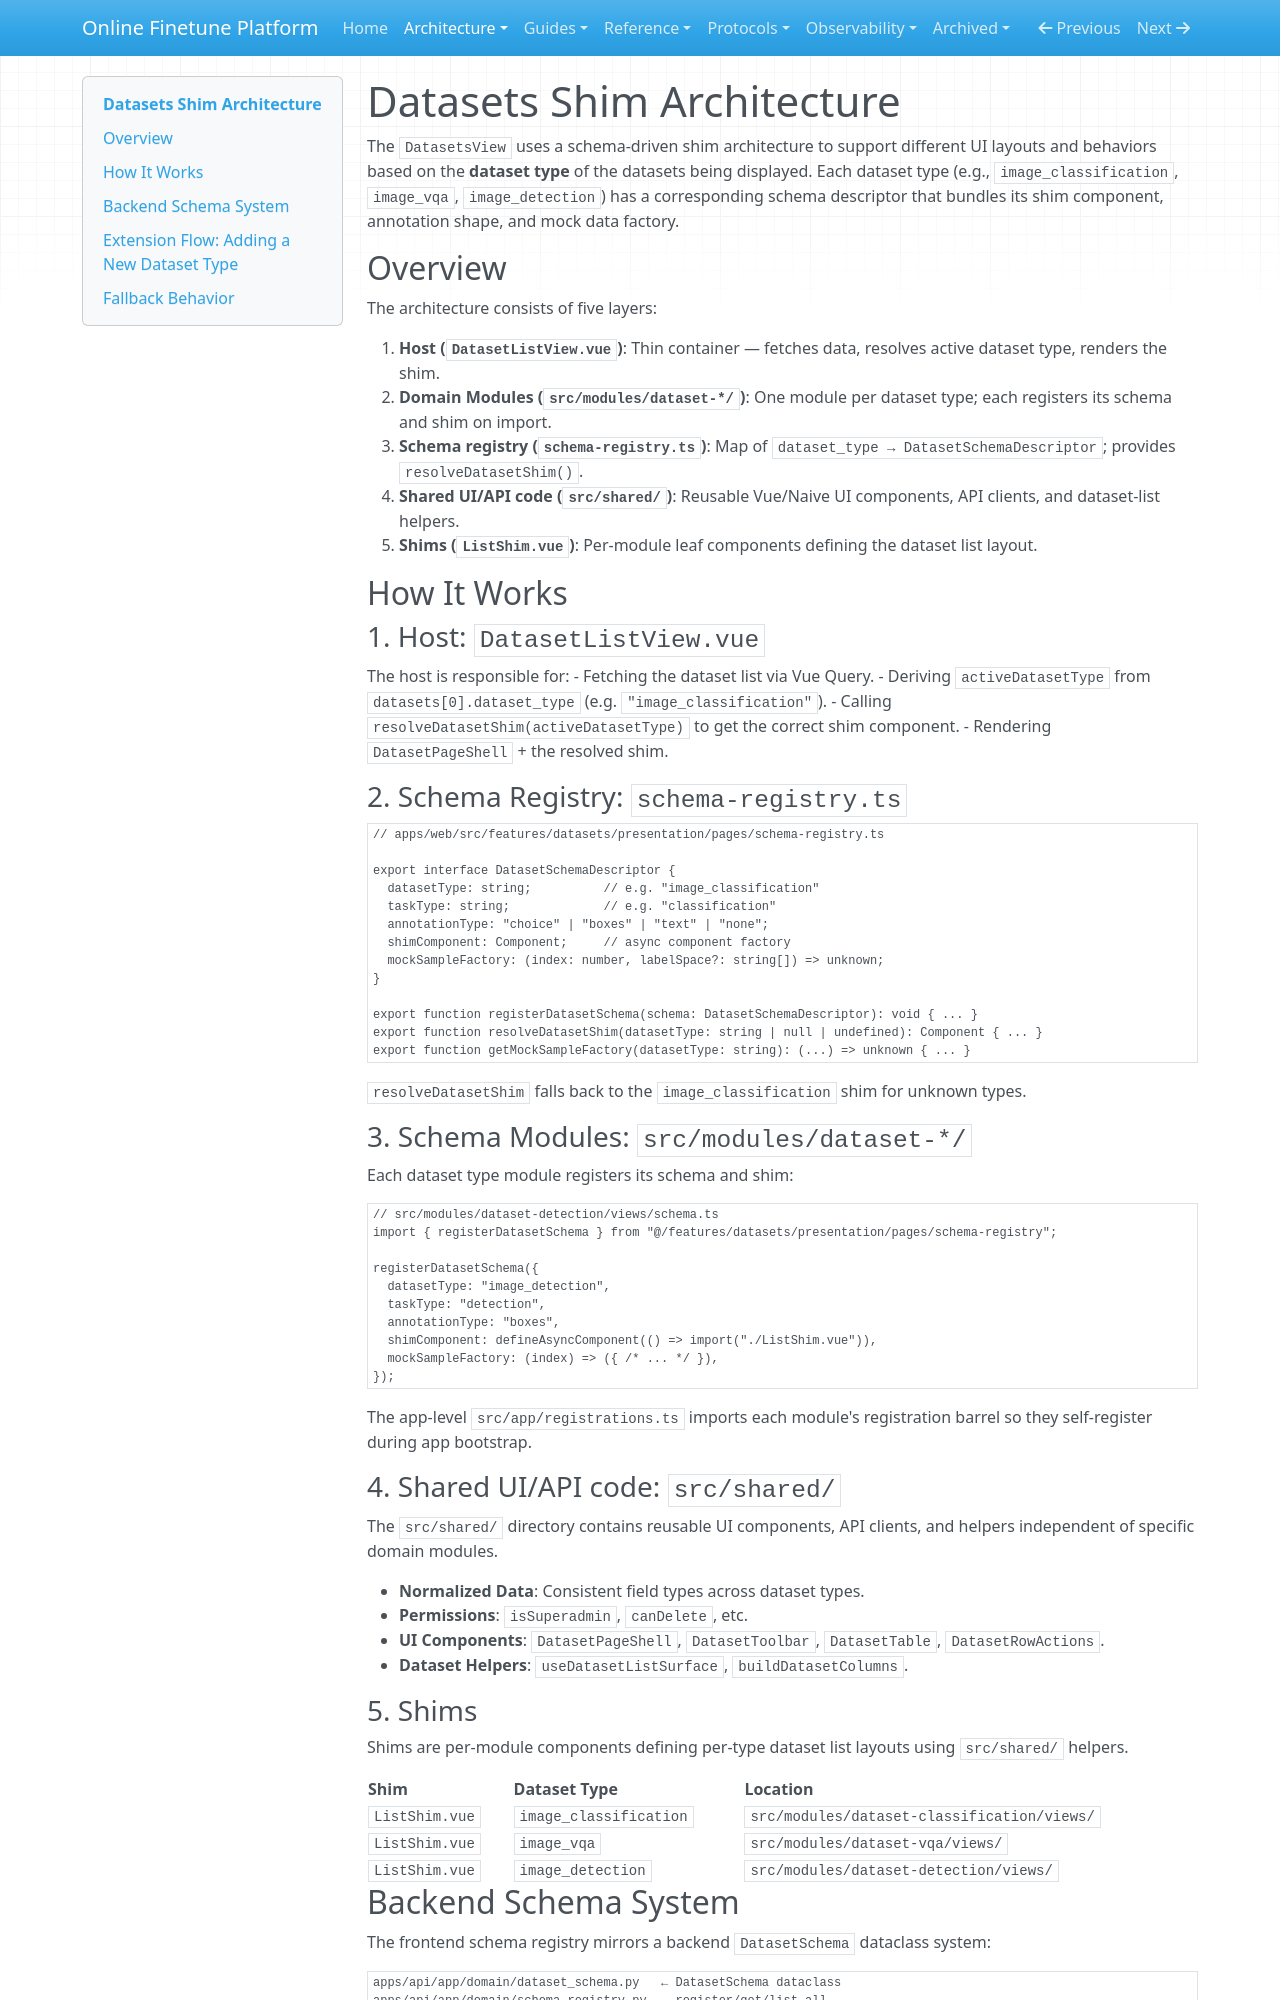

repository: teepoy/web-training-platform · page: architecture/datasets-shim-architecture/index.html · generator: mkdocs

# Datasets Shim Architecture

The `DatasetsView` uses a schema-driven shim architecture to support different UI layouts and behaviors based on the **dataset type** of the datasets being displayed. Each dataset type (e.g., `image_classification`, `image_vqa`, `image_detection`) has a corresponding schema descriptor that bundles its shim component, annotation shape, and mock data factory.

## Overview

The architecture consists of five layers:

1. **Host (`DatasetListView.vue`)**: Thin container — fetches data, resolves active dataset type, renders the shim.
2. **Domain Modules (`src/modules/dataset-*/`)**: One module per dataset type; each registers its schema and shim on import.
3. **Schema registry (`schema-registry.ts`)**: Map of `dataset_type → DatasetSchemaDescriptor`; provides `resolveDatasetShim()`.
4. **Shared UI/API code (`src/shared/`)**: Reusable Vue/Naive UI components, API clients, and dataset-list helpers.
5. **Shims (`ListShim.vue`)**: Per-module leaf components defining the dataset list layout.

## How It Works

### 1. Host: `DatasetListView.vue`

The host is responsible for:
- Fetching the dataset list via Vue Query.
- Deriving `activeDatasetType` from `datasets[0].dataset_type` (e.g. `"image_classification"`).
- Calling `resolveDatasetShim(activeDatasetType)` to get the correct shim component.
- Rendering `DatasetPageShell` + the resolved shim.

### 2. Schema Registry: `schema-registry.ts`

```typescript
// apps/web/src/features/datasets/presentation/pages/schema-registry.ts

export interface DatasetSchemaDescriptor {
  datasetType: string;          // e.g. "image_classification"
  taskType: string;             // e.g. "classification"
  annotationType: "choice" | "boxes" | "text" | "none";
  shimComponent: Component;     // async component factory
  mockSampleFactory: (index: number, labelSpace?: string[]) => unknown;
}

export function registerDatasetSchema(schema: DatasetSchemaDescriptor): void { ... }
export function resolveDatasetShim(datasetType: string | null | undefined): Component { ... }
export function getMockSampleFactory(datasetType: string): (...) => unknown { ... }
```

`resolveDatasetShim` falls back to the `image_classification` shim for unknown types.

### 3. Schema Modules: `src/modules/dataset-*/`

Each dataset type module registers its schema and shim:

```typescript
// src/modules/dataset-detection/views/schema.ts
import { registerDatasetSchema } from "@/features/datasets/presentation/pages/schema-registry";

registerDatasetSchema({
  datasetType: "image_detection",
  taskType: "detection",
  annotationType: "boxes",
  shimComponent: defineAsyncComponent(() => import("./ListShim.vue")),
  mockSampleFactory: (index) => ({ /* ... */ }),
});
```

The app-level `src/app/registrations.ts` imports each module's registration barrel so they self-register during app bootstrap.

### 4. Shared UI/API code: `src/shared/`

The `src/shared/` directory contains reusable UI components, API clients, and helpers independent of specific domain modules.

- **Normalized Data**: Consistent field types across dataset types.
- **Permissions**: `isSuperadmin`, `canDelete`, etc.
- **UI Components**: `DatasetPageShell`, `DatasetToolbar`, `DatasetTable`, `DatasetRowActions`.
- **Dataset Helpers**: `useDatasetListSurface`, `buildDatasetColumns`.

### 5. Shims

Shims are per-module components defining per-type dataset list layouts using `src/shared/` helpers.

| Shim | Dataset Type | Location |
|------|-------------|----------|
| `ListShim.vue` | `image_classification` | `src/modules/dataset-classification/views/` |
| `ListShim.vue` | `image_vqa` | `src/modules/dataset-vqa/views/` |
| `ListShim.vue` | `image_detection` | `src/modules/dataset-detection/views/` |
